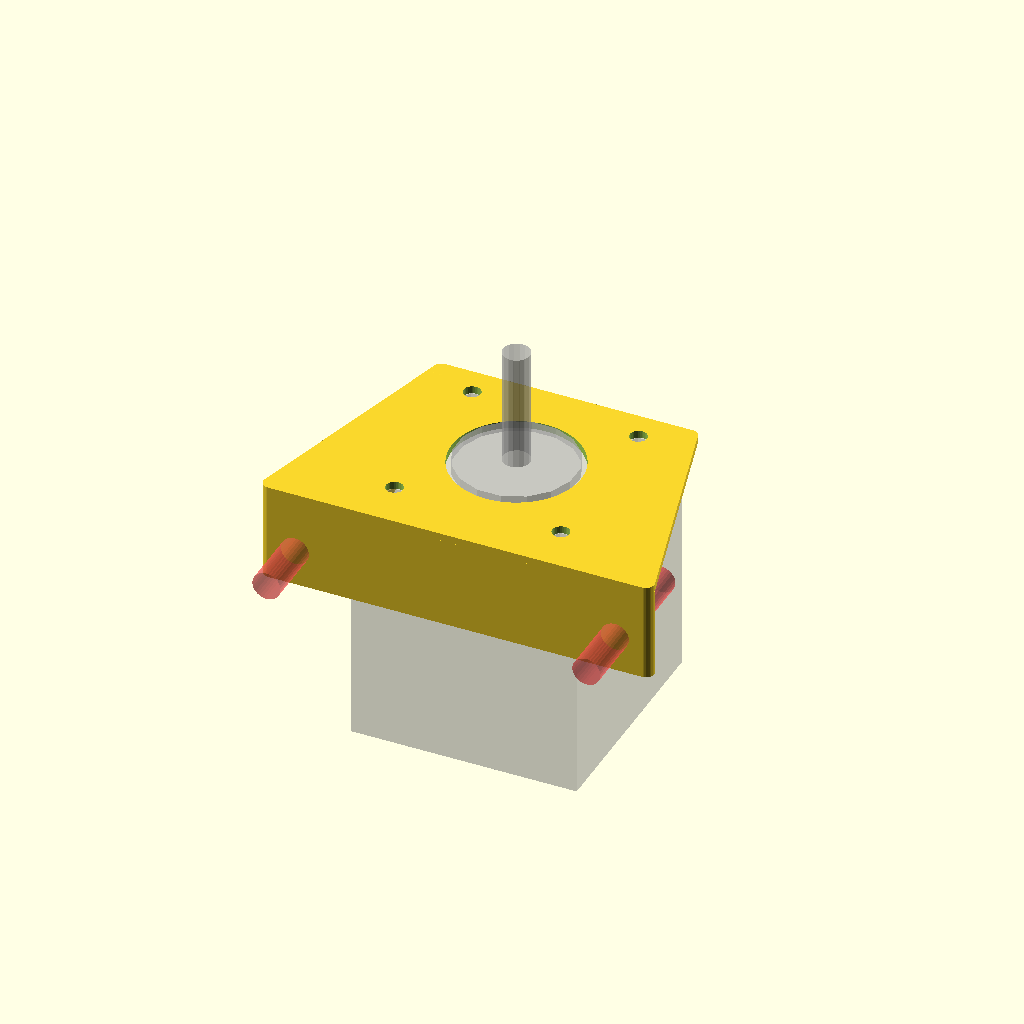
Cell 1: the model at its default parameters.
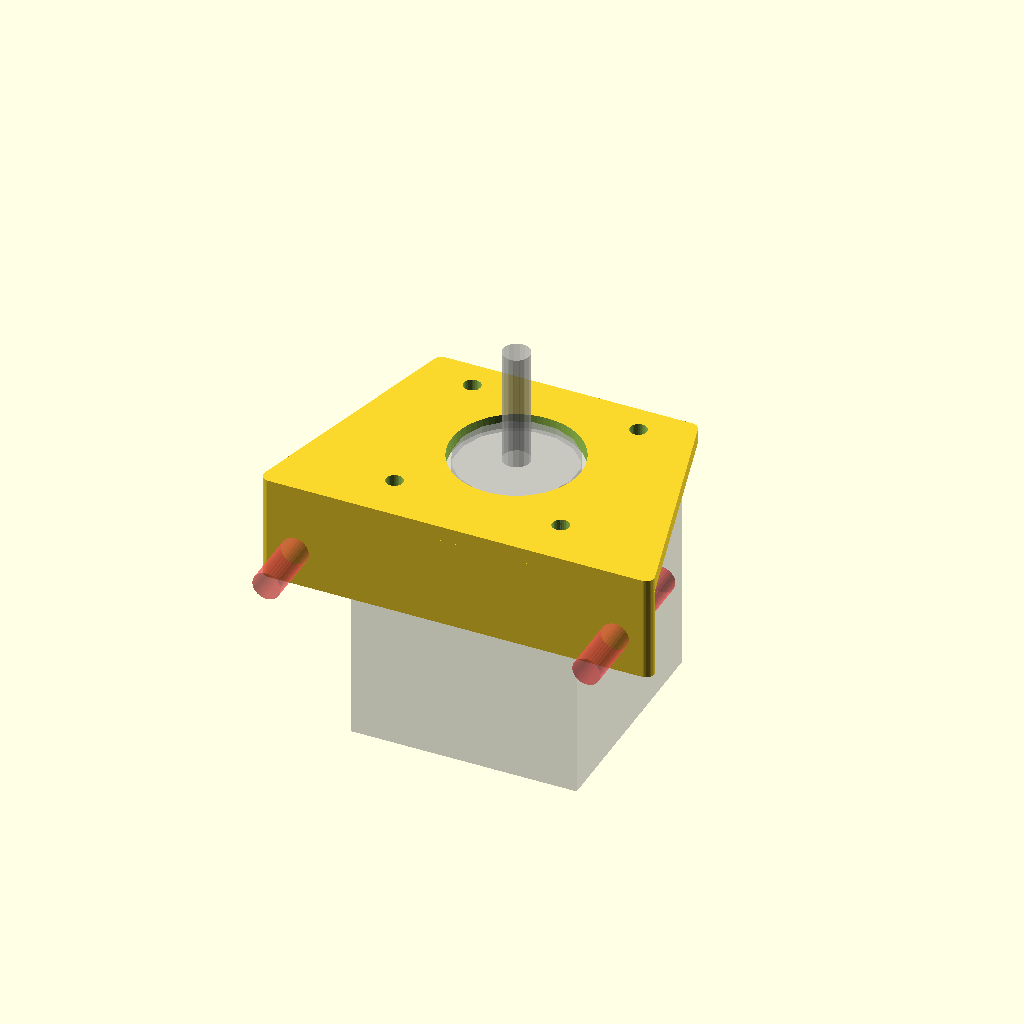
Cell 2: the same model with mount_thickness = 2.8.
All cells are drawn from one camera (rotation 55°, 0°, 25°, orthographic, colour scheme Cornfield), so only the parameter changes between them.
OpenSCAD source file misc/motor_mount.scad:
include <../config.scad>;
use <../lib/util.scad>;
use <../lib/vitamins.scad>;

mount_thickness = 1.4;

module motor_mount(motor_side,hole_spacing,shoulder_diam) {
  wall_thickness = extrude_width*4;
  round_diam = wall_thickness*2;

  overall_motor_side = motor_side+2*(tolerance*2+wall_thickness*2);
  overall_mount_width = overall_motor_side + tolerance*2 + m5_bolt_head_diam*2 + round_diam;
  mounting_hole_pos_x = overall_mount_width/2-m5_bolt_head_diam/2-round_diam/2; // motor_side/2+wall_thickness+tolerance+m5_bolt_head_diam/2;
  mounting_hole_pos_z = -m5_bolt_head_diam/2-5-tolerance;
  mount_height = abs(mounting_hole_pos_z) + m5_bolt_head_diam/2 + tolerance + wall_thickness;

  echo("wall_thickness: ", wall_thickness);

  module body() {
    translate([0,0,mount_thickness/2]) {
      hull() {
        translate([0,-(wall_thickness*2+tolerance)/2,0]) {
          rounded_cube(overall_motor_side,motor_side+tolerance+wall_thickness*2,mount_thickness,round_diam,resolution);
        }
        translate([0,-overall_motor_side/2+round_diam/2,0]) {
          rounded_cube(overall_mount_width,round_diam,mount_thickness,round_diam,resolution);
        }
      }
    }

    for (x=[left,right]) {
      translate([x*(overall_motor_side/2-round_diam/2),0,0]) {
        hull() {
          translate([0,motor_side/2-round_diam/2,mount_thickness/2]) {
            hole(wall_thickness*2,mount_thickness,resolution);
          }
          translate([0,-(overall_motor_side/2-round_diam),-mount_height/2]) {
            hole(wall_thickness*2,mount_height,resolution);
          }
        }
      }
    }

    translate([0,-overall_motor_side/2+round_diam/2,-mount_height/2]) {
      rounded_cube(overall_mount_width,round_diam,mount_height,round_diam,resolution);
    }
  }

  module holes() {
    hole(shoulder_diam+2,mount_thickness*4,resolution*2);

    for (x=[left,right]) {
      for (y=[front,rear]) {
        translate([x*hole_spacing/2,y*hole_spacing/2,mount_thickness/2]) {
          hole(3+tolerance,mount_thickness*3,resolution);
        }
      }


      translate([x*mounting_hole_pos_x,-motor_side/2,mounting_hole_pos_z]) {
        rotate([90,0,0]) {
          # hole(m5_loose_hole,30,resolution);
        }
      }
    }
  }

  difference() {
    body();
    holes();
  }

  % motor_nema17();
}

module nema17_motor_mount() {
  motor_mount(nema17_side,nema17_hole_spacing,nema17_shoulder_diam);
}

nema17_motor_mount();
Parameter table extracted from the source (name, type, default, range or options):
mount_thickness: number, default 1.4
